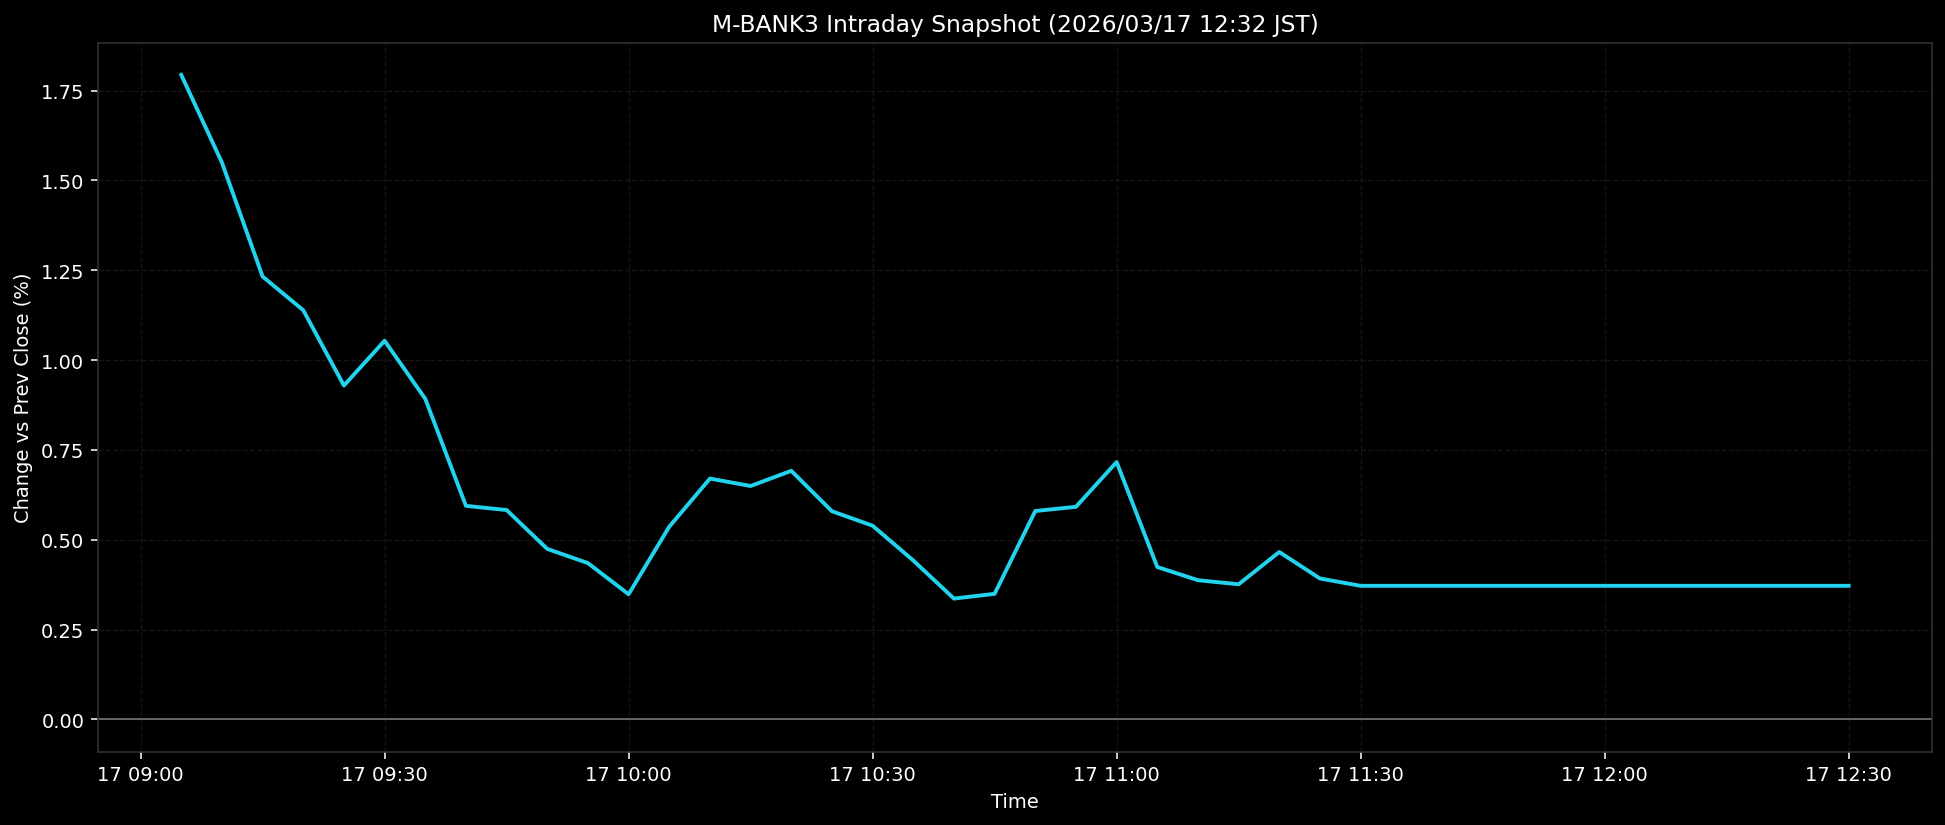

Data behind this chart, as committed beside it:
ts, pct
2026-03-17T09:05:00+0900, 1.794
2026-03-17T09:10:00+0900, 1.55
2026-03-17T09:15:00+0900, 1.232
2026-03-17T09:20:00+0900, 1.139
2026-03-17T09:25:00+0900, 0.9291
2026-03-17T09:30:00+0900, 1.054
2026-03-17T09:35:00+0900, 0.8921
2026-03-17T09:40:00+0900, 0.5942
2026-03-17T09:45:00+0900, 0.5826
2026-03-17T09:50:00+0900, 0.4744
2026-03-17T09:55:00+0900, 0.4349
2026-03-17T10:00:00+0900, 0.3482
2026-03-17T10:05:00+0900, 0.5363
2026-03-17T10:10:00+0900, 0.6701
2026-03-17T10:15:00+0900, 0.6495
2026-03-17T10:20:00+0900, 0.6917
2026-03-17T10:25:00+0900, 0.5793
2026-03-17T10:30:00+0900, 0.5389
2026-03-17T10:35:00+0900, 0.4422
2026-03-17T10:40:00+0900, 0.3362
2026-03-17T10:45:00+0900, 0.3494
2026-03-17T10:50:00+0900, 0.5798
2026-03-17T10:55:00+0900, 0.5915
2026-03-17T11:00:00+0900, 0.7162
2026-03-17T11:05:00+0900, 0.424
2026-03-17T11:10:00+0900, 0.3873
2026-03-17T11:15:00+0900, 0.376
2026-03-17T11:20:00+0900, 0.4658
2026-03-17T11:25:00+0900, 0.3921
2026-03-17T11:30:00+0900, 0.3717
2026-03-17T11:35:00+0900, 0.3717
2026-03-17T11:40:00+0900, 0.3717
2026-03-17T11:45:00+0900, 0.3717
2026-03-17T11:50:00+0900, 0.3717
2026-03-17T11:55:00+0900, 0.3717
2026-03-17T12:00:00+0900, 0.3717
2026-03-17T12:05:00+0900, 0.3717
2026-03-17T12:10:00+0900, 0.3717
2026-03-17T12:15:00+0900, 0.3717
2026-03-17T12:20:00+0900, 0.3717
2026-03-17T12:25:00+0900, 0.3717
2026-03-17T12:30:00+0900, 0.3717
